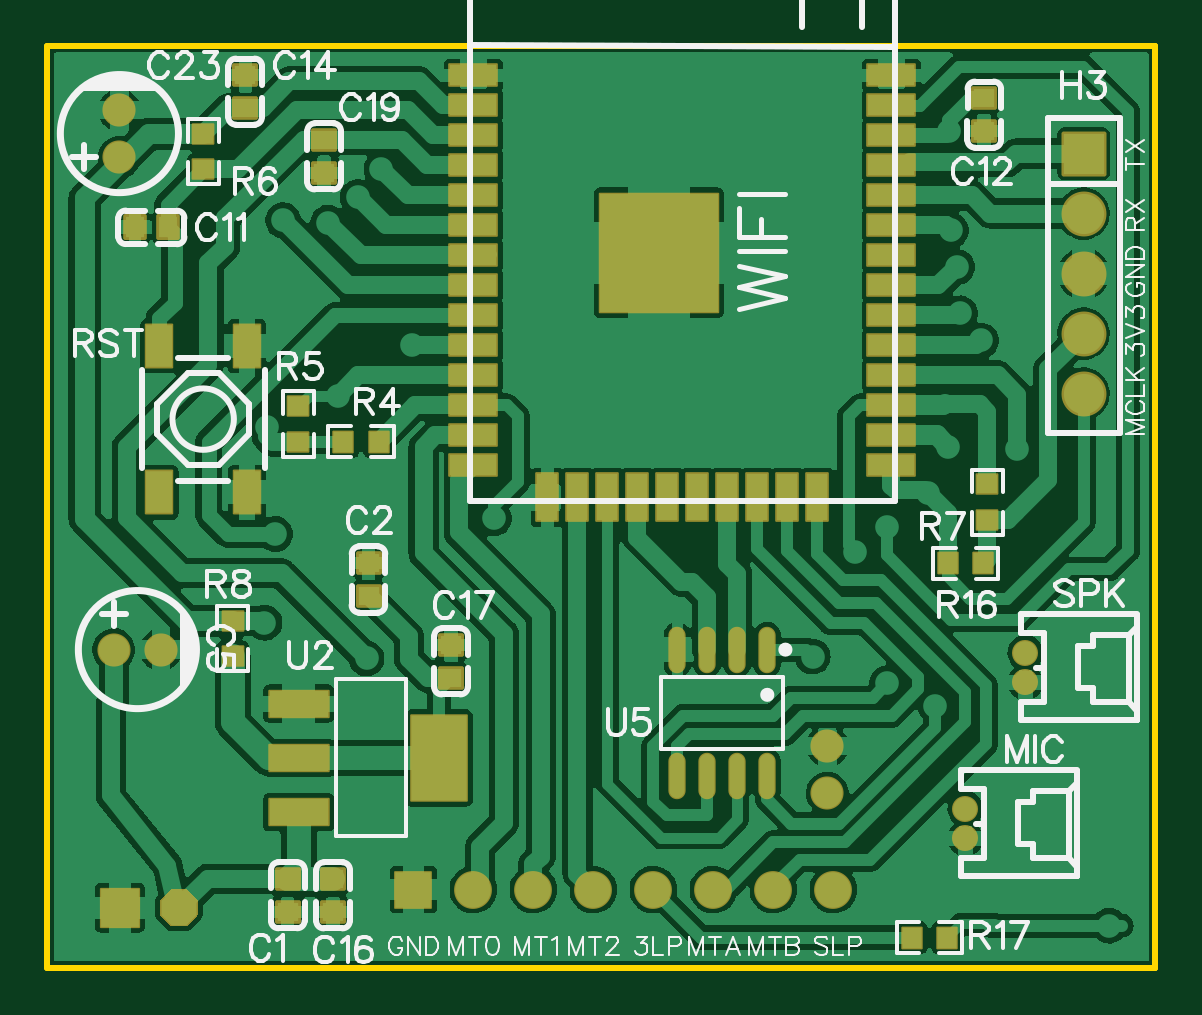
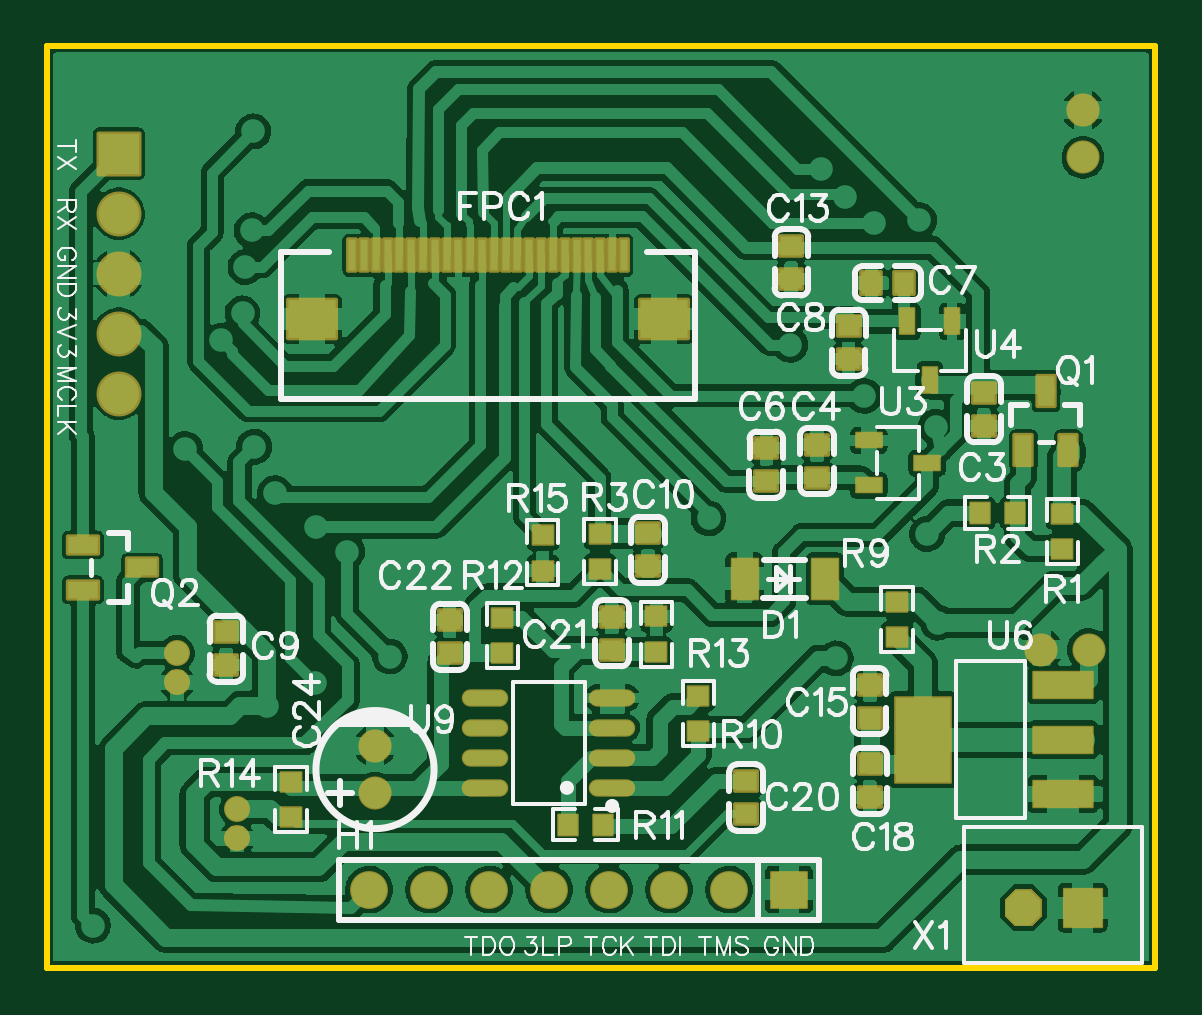
Circuit board: 11 layer files. Board 46.9 x 39.0 mm.
- drill: Drill_PTH_Through.DRL (1263 bytes)
- drill: Drill_PTH_Through_Via.DRL (694 bytes)
- outline: Gerber_BoardOutlineLayer.GKO (624 bytes)
- bottom_copper: Gerber_BottomLayer.GBL (115168 bytes)
- paste: Gerber_BottomPasteMaskLayer.GBP (7949 bytes)
- bottom_silk: Gerber_BottomSilkscreenLayer.GBO (39765 bytes)
- bottom_mask: Gerber_BottomSolderMaskLayer.GBS (7692 bytes)
- top_copper: Gerber_TopLayer.GTL (92491 bytes)
- paste: Gerber_TopPasteMaskLayer.GTP (6059 bytes)
- top_silk: Gerber_TopSilkscreenLayer.GTO (33143 bytes)
- top_mask: Gerber_TopSolderMaskLayer.GTS (6839 bytes)

=== drill: Drill_PTH_Through.DRL ===
M48
INCH,LZ
;FILE_FORMAT=2:4
;TYPE=PLATED
;Layer: PTH_Through
;EasyEDA v6.5.48, 2025-03-06 20:58:06
;bc0108e7a25f4f9495a06a5a4f8deb47,84066bfdb5964fb78f634a0d0c1972bb,10
;Gerber Generator version 0.2
;Holesize 1 = 0.0120 inch
T01C0.0120
;Holesize 2 = 0.0280 inch
T02C0.0280
;Holesize 3 = 0.0320 inch
T03C0.0320
;Holesize 4 = 0.0390 inch
T04C0.0390
;Holesize 5 = 0.0430 inch
T05C0.0430
%
G05
G90
T01
X003929Y012457
X007440Y007486
X015208Y010904
X015159Y011678
X013997Y004740
X016162Y008645
X013988Y007351
X015014Y008680
X012415Y005784
X001337Y011661
X006078Y010380
X005568Y013311
X004681Y012414
X005172Y012843
X015057Y012288
X004845Y009529
X015560Y010452
X014670Y007907
X012756Y005184
X013465Y006931
X014799Y004364
X003618Y005749
X005319Y005153
X015030Y013937
X003797Y007227
X003656Y009015
X004470Y006653
X007957Y006961
X017700Y000700
T02
X015300Y002646
X015300Y002154
X016300Y005246
X016300Y004754
T03
X013000Y002906
X013000Y003694
X001200Y013506
X001200Y014294
X001106Y005300
X001894Y005300
T04
X001208Y001000G85X001208Y001000
X002192Y001000G85X002192Y001000
X006100Y001300
X007100Y001300
X008100Y001300
X009100Y001300
X010100Y001300
X011100Y001300
X012100Y001300
X013100Y001300
T05
X017269Y013567
X017269Y012567
X017269Y011567
X017269Y010567
X017269Y009567
M30

=== drill: Drill_PTH_Through_Via.DRL ===
M48
INCH,LZ
;FILE_FORMAT=2:4
;TYPE=PLATED
;Layer: PTH_Through_Via
;EasyEDA v6.5.48, 2025-03-06 20:58:06
;bc0108e7a25f4f9495a06a5a4f8deb47,84066bfdb5964fb78f634a0d0c1972bb,10
;Gerber Generator version 0.2
;Holesize 1 = 0.0120 inch
T01C0.0120
%
G05
G90
T01
X003929Y012457
X007440Y007486
X015208Y010904
X015159Y011678
X013997Y004740
X016162Y008645
X013988Y007351
X015014Y008680
X012415Y005784
X001337Y011661
X006078Y010380
X005568Y013311
X004681Y012414
X005172Y012843
X015057Y012288
X004845Y009529
X015560Y010452
X014670Y007907
X012756Y005184
X013465Y006931
X014799Y004364
X003618Y005749
X005319Y005153
X015030Y013937
X003797Y007227
X003656Y009015
X004470Y006653
X007957Y006961
X017700Y000700
M30

=== outline: Gerber_BoardOutlineLayer.GKO ===
G04 Layer: BoardOutlineLayer*
G04 Panelize: , Column: 1, Row: 1, Board Size: 1.85inch x 1.54inch, Panelized Board Size: 1.85inch x 1.54inch*
G04 EasyEDA v6.5.48, 2025-03-06 20:58:06*
G04 bc0108e7a25f4f9495a06a5a4f8deb47,84066bfdb5964fb78f634a0d0c1972bb,10*
G04 Gerber Generator version 0.2*
G04 Scale: 100 percent, Rotated: No, Reflected: No *
G04 Dimensions in inches *
G04 leading zeros omitted , absolute positions ,3 integer and 6 decimal *
%FSLAX36Y36*%
%MOIN*%

%ADD10C,0.0100*%
D10*
X1846454Y0D02*
G01*
X1846454Y1535430D01*
X0Y1535430D02*
G01*
X1846453Y1535430D01*
X1846453Y0D01*
X0Y0D01*
X0Y1535430D01*

%LPD*%
M02*

=== bottom_copper: Gerber_BottomLayer.GBL (115168 bytes, source omitted) ===
=== paste: Gerber_BottomPasteMaskLayer.GBP (7949 bytes, source omitted) ===
=== bottom_silk: Gerber_BottomSilkscreenLayer.GBO (39765 bytes, source omitted) ===
=== bottom_mask: Gerber_BottomSolderMaskLayer.GBS (7692 bytes, source omitted) ===
=== top_copper: Gerber_TopLayer.GTL (92491 bytes, source omitted) ===
=== paste: Gerber_TopPasteMaskLayer.GTP ===
G04 Layer: TopPasteMaskLayer*
G04 Panelize: , Column: 1, Row: 1, Board Size: 1.85inch x 1.54inch, Panelized Board Size: 1.85inch x 1.54inch*
G04 EasyEDA v6.5.48, 2025-03-06 20:58:06*
G04 bc0108e7a25f4f9495a06a5a4f8deb47,84066bfdb5964fb78f634a0d0c1972bb,10*
G04 Gerber Generator version 0.2*
G04 Scale: 100 percent, Rotated: No, Reflected: No *
G04 Dimensions in inches *
G04 leading zeros omitted , absolute positions ,3 integer and 6 decimal *
%FSLAX36Y36*%
%MOIN*%

%AMMACRO1*21,1,$1,$2,0,0,$3*%
%ADD10R,0.0354X0.0315*%
%ADD11R,0.0787X0.0354*%
%ADD12R,0.0354X0.0787*%
%ADD13R,0.1968X0.1968*%
%ADD14O,0.024803000000000002X0.073425*%
%ADD15R,0.0315X0.0354*%
%ADD16R,0.0433X0.0709*%
%ADD17R,0.0984X0.0433*%
%ADD18MACRO1,0.1417X0.0921X90.0000*%

%LPD*%
G36*
X1485560Y67720D02*
G01*
X1483580Y65740D01*
X1483580Y56780D01*
X1498140Y56780D01*
X1498140Y43780D01*
X1483580Y43780D01*
X1483580Y34260D01*
X1485560Y32280D01*
X1517040Y32280D01*
X1519019Y34260D01*
X1519019Y65740D01*
X1517040Y67720D01*
G37*
G36*
X1422960Y67720D02*
G01*
X1420980Y65740D01*
X1420980Y34260D01*
X1422960Y32280D01*
X1454060Y32280D01*
X1456020Y34260D01*
X1456020Y43780D01*
X1441060Y43780D01*
X1441060Y56780D01*
X1456020Y56780D01*
X1456020Y65740D01*
X1454060Y67720D01*
G37*
G36*
X244259Y1409019D02*
G01*
X242280Y1407040D01*
X242280Y1375560D01*
X244259Y1373580D01*
X253220Y1373580D01*
X253220Y1388160D01*
X266220Y1388160D01*
X266220Y1373580D01*
X275740Y1373580D01*
X277720Y1375560D01*
X277720Y1407040D01*
X275740Y1409019D01*
G37*
G36*
X244259Y1346020D02*
G01*
X242280Y1344060D01*
X242280Y1312960D01*
X244259Y1310980D01*
X275740Y1310980D01*
X277720Y1312960D01*
X277720Y1344060D01*
X275740Y1346020D01*
X266220Y1346020D01*
X266220Y1331060D01*
X253220Y1331060D01*
X253220Y1346020D01*
G37*
G36*
X1550460Y762060D02*
G01*
X1548500Y760080D01*
X1548500Y728580D01*
X1550460Y726620D01*
X1581960Y726620D01*
X1583920Y728580D01*
X1583920Y760080D01*
X1581960Y762060D01*
X1572980Y762060D01*
X1572980Y747480D01*
X1560000Y747480D01*
X1560000Y762060D01*
G37*
G36*
X1550460Y824659D02*
G01*
X1548500Y822680D01*
X1548500Y791580D01*
X1550460Y789620D01*
X1560000Y789620D01*
X1560000Y804580D01*
X1572980Y804580D01*
X1572980Y789620D01*
X1581960Y789620D01*
X1583920Y791580D01*
X1583920Y822680D01*
X1581960Y824659D01*
G37*
G36*
X538360Y894460D02*
G01*
X536400Y892500D01*
X536400Y883520D01*
X550960Y883520D01*
X550960Y870540D01*
X536400Y870540D01*
X536400Y861000D01*
X538360Y859040D01*
X569860Y859040D01*
X571820Y861000D01*
X571820Y892500D01*
X569860Y894460D01*
G37*
G36*
X475760Y894460D02*
G01*
X473800Y892500D01*
X473800Y861000D01*
X475760Y859040D01*
X506860Y859040D01*
X508840Y861000D01*
X508840Y870540D01*
X493880Y870540D01*
X493880Y883520D01*
X508840Y883520D01*
X508840Y892500D01*
X506860Y894460D01*
G37*
G36*
X402600Y954720D02*
G01*
X400620Y952740D01*
X400620Y921240D01*
X402600Y919280D01*
X411580Y919280D01*
X411580Y933840D01*
X424560Y933840D01*
X424560Y919280D01*
X434099Y919280D01*
X436060Y921240D01*
X436060Y952740D01*
X434099Y954720D01*
G37*
G36*
X402600Y891720D02*
G01*
X400620Y889760D01*
X400620Y858640D01*
X402600Y856680D01*
X434099Y856680D01*
X436060Y858640D01*
X436060Y889760D01*
X434099Y891720D01*
X424560Y891720D01*
X424560Y876760D01*
X411580Y876760D01*
X411580Y891720D01*
G37*
G36*
X1483360Y691260D02*
G01*
X1481399Y689300D01*
X1481399Y657800D01*
X1483360Y655840D01*
X1514860Y655840D01*
X1516819Y657800D01*
X1516819Y666780D01*
X1502260Y666780D01*
X1502260Y679780D01*
X1516819Y679780D01*
X1516819Y689300D01*
X1514860Y691260D01*
G37*
G36*
X1546360Y691260D02*
G01*
X1544379Y689300D01*
X1544379Y679780D01*
X1559340Y679780D01*
X1559340Y666780D01*
X1544379Y666780D01*
X1544379Y657800D01*
X1546360Y655840D01*
X1577460Y655840D01*
X1579420Y657800D01*
X1579420Y689300D01*
X1577460Y691260D01*
G37*
G36*
X292860Y534760D02*
G01*
X290900Y532780D01*
X290900Y501300D01*
X292860Y499320D01*
X324360Y499320D01*
X326320Y501300D01*
X326320Y532780D01*
X324360Y534760D01*
X315380Y534760D01*
X315380Y520180D01*
X302380Y520180D01*
X302380Y534760D01*
G37*
G36*
X292860Y597360D02*
G01*
X290900Y595380D01*
X290900Y564280D01*
X292860Y562320D01*
X302380Y562320D01*
X302380Y577280D01*
X315380Y577280D01*
X315380Y562320D01*
X324360Y562320D01*
X326320Y564280D01*
X326320Y595380D01*
X324360Y597360D01*
G37*
D10*
G01*
X1561109Y1449189D03*
G01*
X1561109Y1394079D03*
G01*
X461449Y1324470D03*
G01*
X461449Y1379589D03*
D11*
G01*
X1406809Y1186849D03*
G01*
X1406809Y1136849D03*
G01*
X1406809Y1086849D03*
G01*
X1406809Y1036849D03*
G01*
X1406809Y986849D03*
G01*
X1406809Y936849D03*
G01*
X1406809Y886849D03*
G01*
X1406809Y836849D03*
D12*
G01*
X1283379Y783699D03*
G01*
X1233379Y783699D03*
G01*
X1183379Y783699D03*
G01*
X1133379Y783699D03*
G01*
X1083379Y783699D03*
G01*
X1033379Y783699D03*
G01*
X983379Y783699D03*
G01*
X933379Y783699D03*
G01*
X883379Y783699D03*
G01*
X833379Y783699D03*
D11*
G01*
X709960Y836849D03*
G01*
X709960Y886849D03*
G01*
X709960Y936849D03*
G01*
X709960Y986849D03*
G01*
X709960Y1036849D03*
G01*
X709960Y1086849D03*
G01*
X709960Y1136849D03*
G01*
X709960Y1186849D03*
G01*
X709960Y1236849D03*
G01*
X709960Y1286849D03*
G01*
X709960Y1336849D03*
G01*
X709960Y1386849D03*
G01*
X709960Y1436849D03*
G01*
X709960Y1486849D03*
G01*
X1406809Y1236849D03*
G01*
X1406809Y1286849D03*
G01*
X1406809Y1336849D03*
G01*
X1406809Y1386849D03*
G01*
X1406809Y1436849D03*
G01*
X1406809Y1486849D03*
D13*
G01*
X1019009Y1191570D03*
D14*
G01*
X1199809Y529949D03*
G01*
X1149809Y529949D03*
G01*
X1099809Y529949D03*
G01*
X1049809Y529949D03*
G01*
X1199809Y318730D03*
G01*
X1149809Y318730D03*
G01*
X1099809Y318730D03*
G01*
X1049809Y318730D03*
D10*
G01*
X400410Y148090D03*
G01*
X400410Y92979D03*
G01*
X535410Y619279D03*
G01*
X535410Y674389D03*
D15*
G01*
X200869Y1234040D03*
G01*
X145749Y1234040D03*
D10*
G01*
X330000Y1432440D03*
G01*
X330000Y1487559D03*
D16*
G01*
X332449Y1036179D03*
G01*
X332449Y792089D03*
G01*
X186779Y1036179D03*
G01*
X186779Y792089D03*
D17*
G01*
X418780Y440079D03*
G01*
X418780Y349529D03*
G01*
X418780Y258989D03*
D18*
G01*
X652640Y349535D03*
D10*
G01*
X475810Y147890D03*
G01*
X475810Y92779D03*
G01*
X673110Y482779D03*
G01*
X673110Y537890D03*
M02*

=== top_silk: Gerber_TopSilkscreenLayer.GTO (33143 bytes, source omitted) ===
=== top_mask: Gerber_TopSolderMaskLayer.GTS (6839 bytes, source omitted) ===
